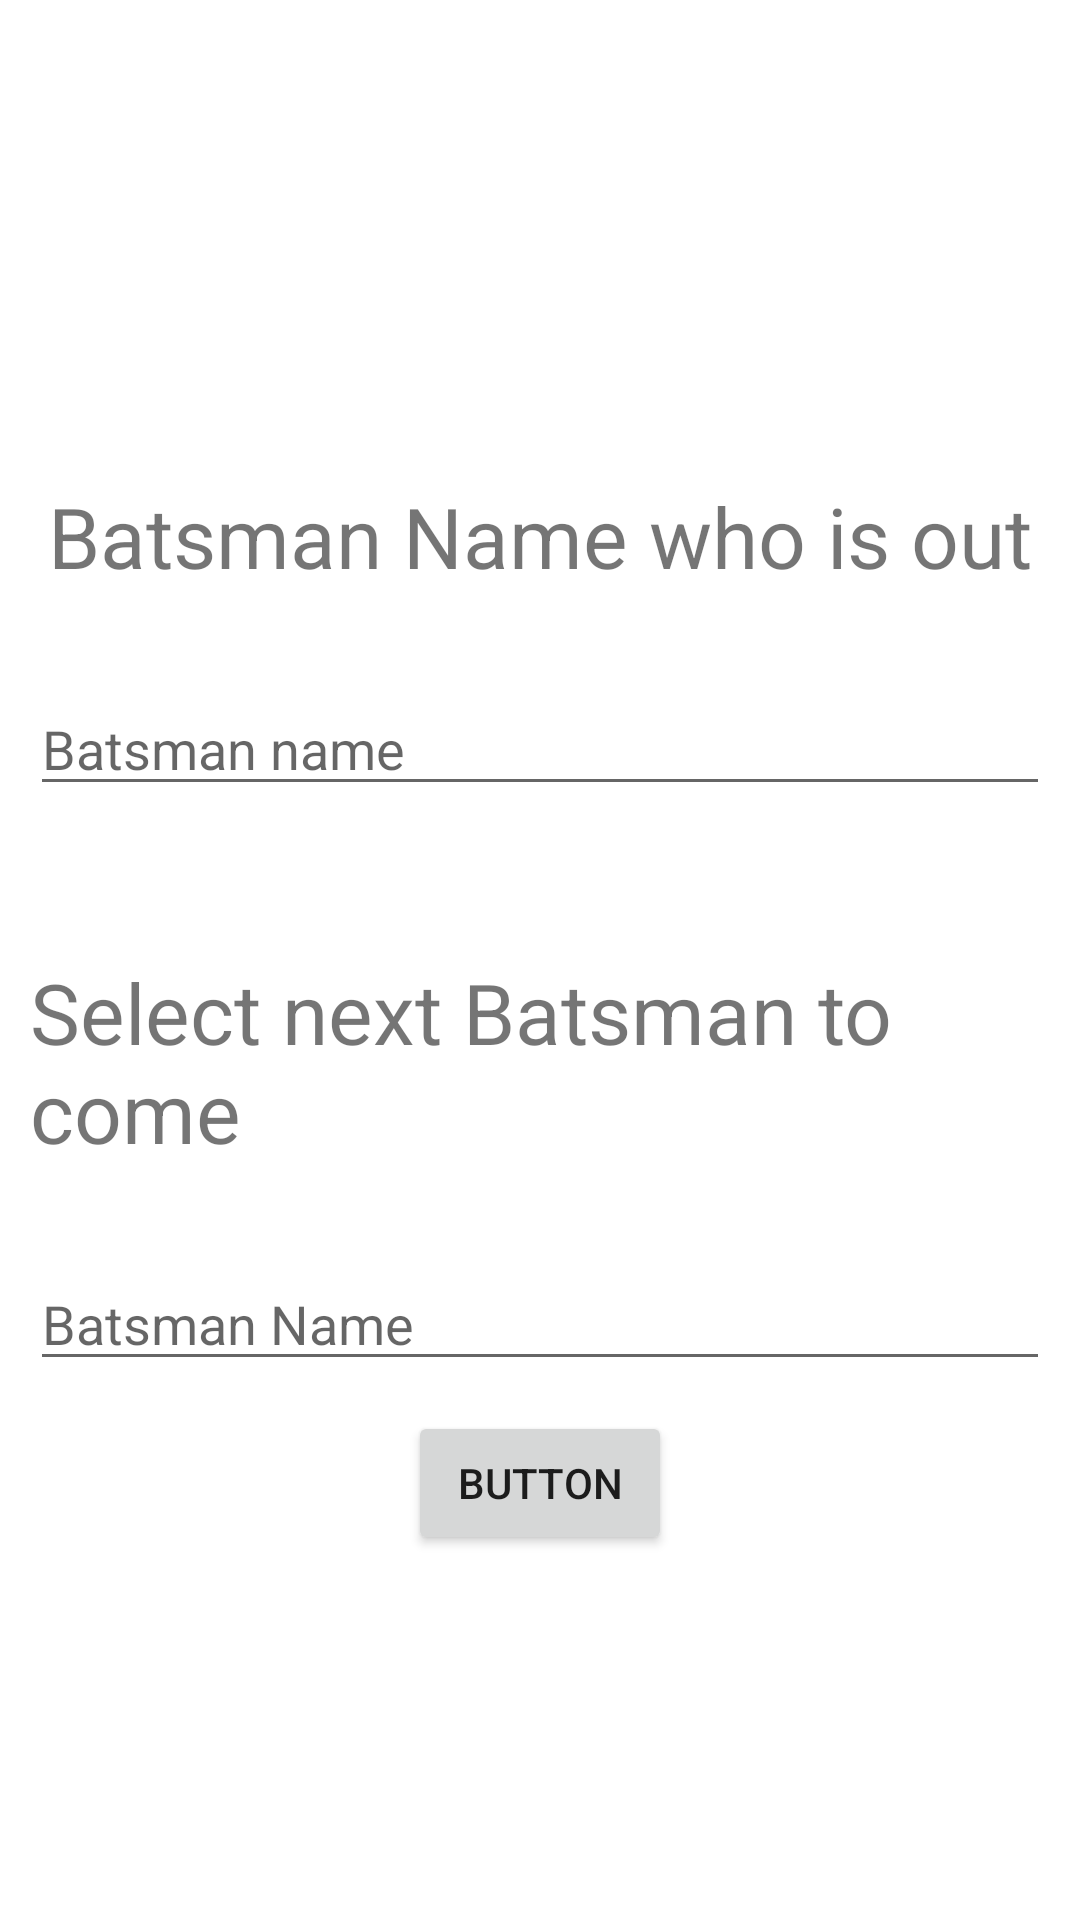

Reconstruct the res/layout file that produces this screen, plus the resources it refers to.
<!-- AndroidManifest.xml: application theme Theme.CricScorer -->
<!-- res/layout/activity_batter_selection.xml -->
<?xml version="1.0" encoding="utf-8"?>
<androidx.constraintlayout.widget.ConstraintLayout xmlns:android="http://schemas.android.com/apk/res/android"
    xmlns:app="http://schemas.android.com/apk/res-auto"
    xmlns:tools="http://schemas.android.com/tools"
    android:layout_width="match_parent"
    android:layout_height="match_parent"
    tools:layout_editor_absoluteX="7dp"
    tools:layout_editor_absoluteY="72dp"
    android:padding="10dp">



    <EditText
        android:id="@+id/editTextTextPersonName3"
        android:layout_width="match_parent"
        android:layout_height="wrap_content"
        android:ems="10"
        android:inputType="textPersonName"
        android:hint="Batsman name"
        app:layout_constraintBottom_toTopOf="@+id/textView15"
        app:layout_constraintEnd_toEndOf="parent"
        app:layout_constraintStart_toStartOf="parent"
        android:layout_marginTop="30dp"
        app:layout_constraintTop_toBottomOf="@+id/textView16" />

    <TextView
        android:id="@+id/textView16"
        android:layout_width="wrap_content"
        android:layout_height="wrap_content"
        android:text="Batsman Name who is out"
        android:textSize="28sp"
        android:layout_marginTop="150dp"
        app:layout_constraintBottom_toTopOf="@+id/editTextTextPersonName3"
        app:layout_constraintEnd_toEndOf="parent"
        app:layout_constraintStart_toStartOf="parent"
        app:layout_constraintTop_toTopOf="parent"
        />

    <EditText
        android:id="@+id/editTextTextPersonName2"
        android:layout_width="match_parent"
        android:layout_height="wrap_content"
        android:ems="10"
        android:inputType="textPersonName"
        android:hint="Batsman Name"
        app:layout_constraintBottom_toTopOf="@+id/button8"
        app:layout_constraintEnd_toEndOf="parent"
        app:layout_constraintStart_toStartOf="parent"
        android:layout_marginTop="30dp"
        app:layout_constraintTop_toBottomOf="@+id/textView15" />

    <TextView
        android:id="@+id/textView15"
        android:layout_width="wrap_content"
        android:layout_height="wrap_content"
        android:text="Select next Batsman to come"
        android:textSize="28sp"
        android:layout_marginTop="50dp"
        app:layout_constraintBottom_toTopOf="@+id/editTextTextPersonName2"
        app:layout_constraintEnd_toEndOf="parent"
        app:layout_constraintStart_toStartOf="parent"
        app:layout_constraintTop_toBottomOf="@id/editTextTextPersonName3"
        />

    <Button
        android:id="@+id/button8"
        android:layout_width="wrap_content"
        android:layout_height="wrap_content"
        android:text="Button"

        app:layout_constraintEnd_toEndOf="parent"
        app:layout_constraintStart_toStartOf="parent"
        android:layout_marginTop="10dp"
        app:layout_constraintTop_toBottomOf="@+id/editTextTextPersonName2" />
</androidx.constraintlayout.widget.ConstraintLayout>
<!-- resources referenced by this layout -->
<resources>
  <style name="Theme.CricScorer" parent="Theme.MaterialComponents.DayNight.DarkActionBar">
          
          <item name="colorPrimary">@color/purple_500</item>
          <item name="colorPrimaryVariant">@color/purple_700</item>
          <item name="colorOnPrimary">@color/white</item>
          
          <item name="colorSecondary">@color/teal_200</item>
          <item name="colorSecondaryVariant">@color/teal_700</item>
          <item name="colorOnSecondary">@color/black</item>
          
          <item name="android:statusBarColor">?attr/colorPrimaryVariant</item>
          
      </style>
  <color name="purple_500">#FF6200EE</color>
  <color name="purple_700">#FF3700B3</color>
  <color name="white">#FFFFFFFF</color>
  <color name="teal_200">#FF03DAC5</color>
  <color name="teal_700">#FF018786</color>
  <color name="black">#FF000000</color>
</resources>
